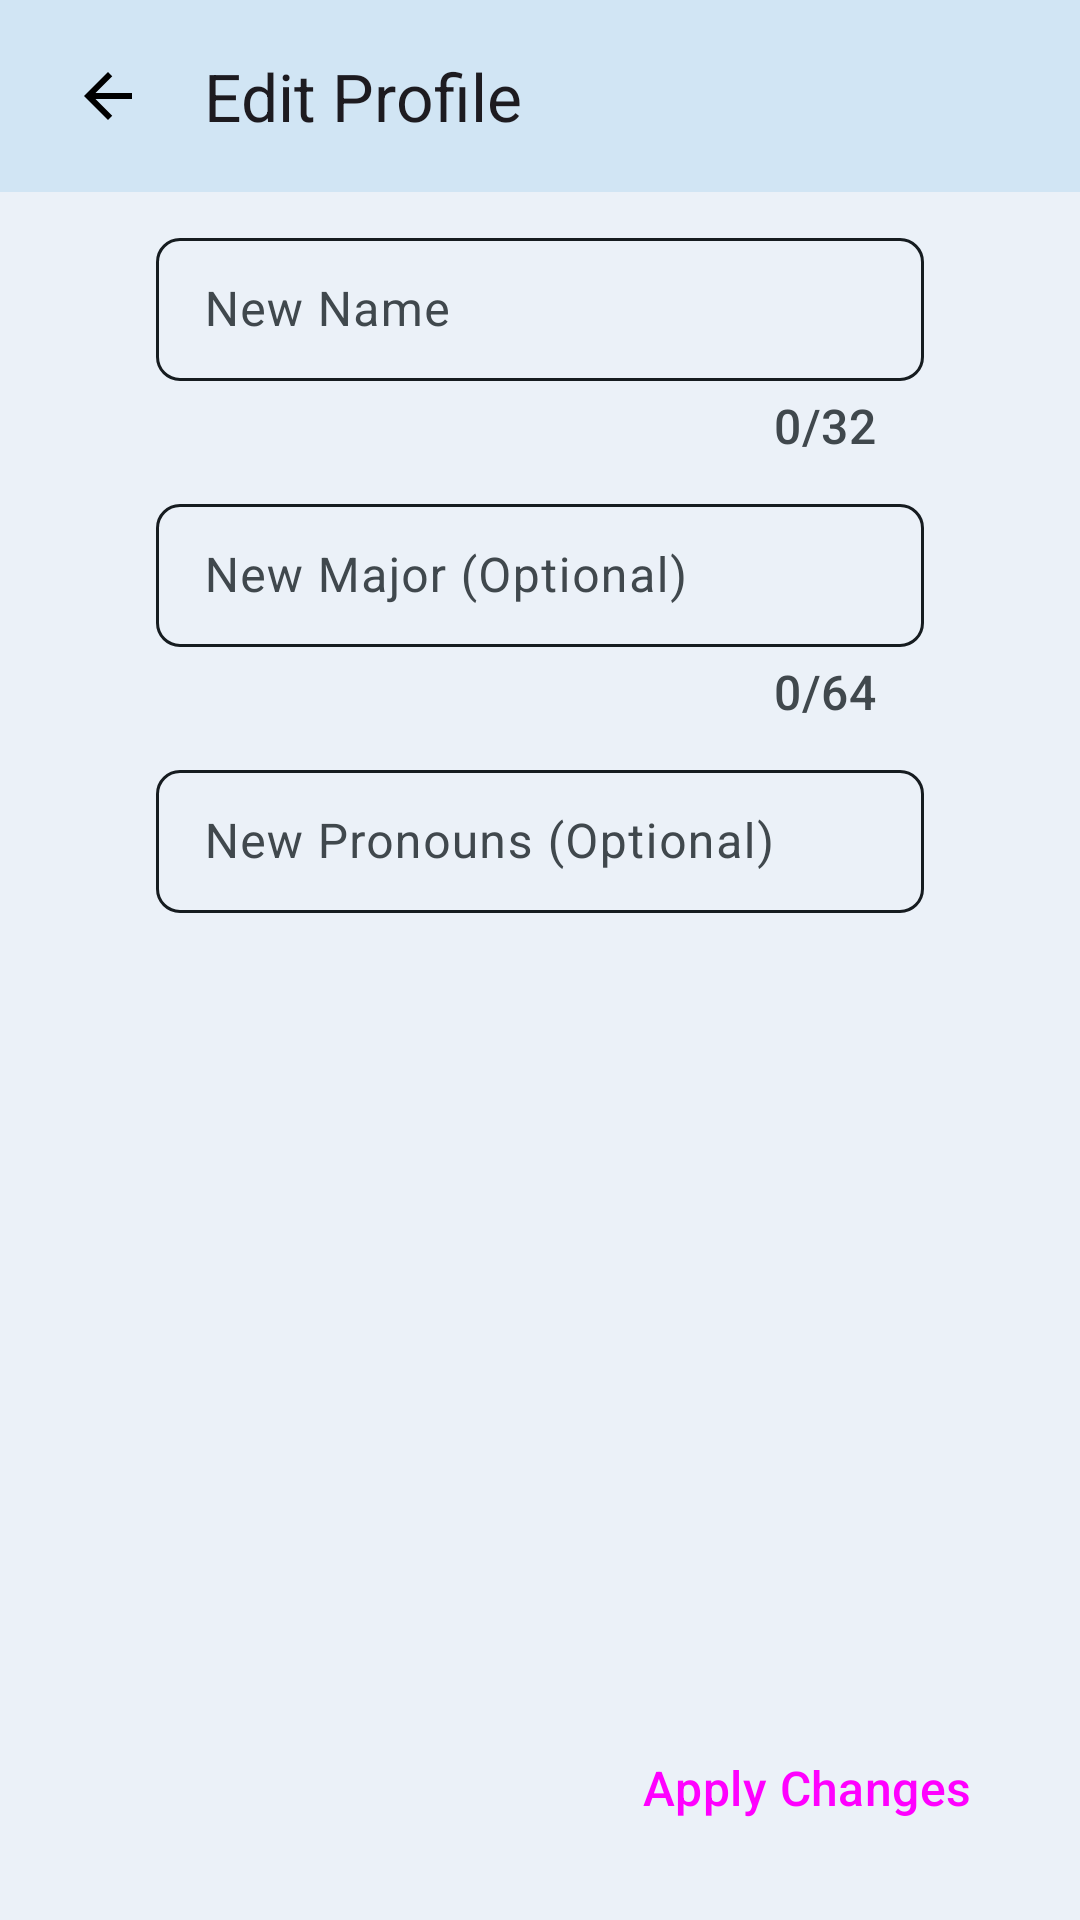

The Android layout XML behind this screen, and the referenced resources:
<!-- AndroidManifest.xml: application theme Theme.TeachReach -->
<!-- res/layout/fragment_edit_student_profile.xml -->
<?xml version="1.0" encoding="utf-8"?>

<LinearLayout xmlns:android="http://schemas.android.com/apk/res/android"
    xmlns:app="http://schemas.android.com/apk/res-auto"
    xmlns:tools="http://schemas.android.com/tools"
    android:id="@+id/studentProfileEditFragment"
    android:layout_width="match_parent"
    android:layout_height="match_parent"
    android:orientation="vertical"
    tools:context=".presentation.profile.student.EditStudentProfileFragment">


    <com.google.android.material.appbar.AppBarLayout
        android:id="@+id/abTop"
        style="@style/Widget.App.Toolbar"
        android:layout_width="match_parent"
        android:layout_height="wrap_content">

        <com.google.android.material.appbar.MaterialToolbar
            android:id="@+id/topAppBar"
            android:layout_width="match_parent"
            android:layout_height="wrap_content"
            android:layout_gravity="center"
            android:layout_marginHorizontal="8dp"
            android:minHeight="?attr/actionBarSize"
            app:navigationIcon="@drawable/ic_back_24"
            app:title="@string/fabEditProfile" />
    </com.google.android.material.appbar.AppBarLayout>

    <androidx.coordinatorlayout.widget.CoordinatorLayout
        android:layout_width="match_parent"
        android:layout_height="match_parent">

        <androidx.core.widget.NestedScrollView
            android:layout_width="match_parent"
            android:layout_height="wrap_content">

            <androidx.constraintlayout.widget.ConstraintLayout
                android:layout_width="match_parent"
                android:layout_height="wrap_content"
                android:orientation="vertical">

                <com.google.android.material.textfield.TextInputLayout
                    android:id="@+id/tilEditName"
                    style="@style/Widget.App.TextInputLayout"
                    android:layout_width="wrap_content"
                    android:layout_height="wrap_content"
                    android:layout_marginVertical="8dp"
                    app:counterEnabled="true"
                    app:counterMaxLength="32"
                    app:endIconMode="clear_text"
                    app:errorEnabled="true"
                    app:layout_constraintBottom_toBottomOf="parent"
                    app:layout_constraintHorizontal_bias="0.5"
                    app:layout_constraintLeft_toLeftOf="parent"
                    app:layout_constraintRight_toRightOf="parent"
                    app:layout_constraintTop_toTopOf="parent"
                    app:layout_constraintVertical_bias="0">

                    <com.google.android.material.textfield.TextInputEditText
                        android:id="@+id/etUsername"
                        android:layout_width="256dp"
                        android:layout_height="wrap_content"
                        android:hint="@string/tilEditNameHint" />
                </com.google.android.material.textfield.TextInputLayout>

                <com.google.android.material.textfield.TextInputLayout
                    android:id="@+id/tilEditMajor"
                    style="@style/Widget.App.TextInputLayout"
                    android:layout_width="wrap_content"
                    android:layout_height="wrap_content"
                    android:layout_marginVertical="8dp"
                    app:counterEnabled="true"
                    app:counterMaxLength="64"
                    app:endIconMode="clear_text"
                    app:layout_constraintBottom_toBottomOf="parent"
                    app:layout_constraintHorizontal_bias="0.5"
                    app:layout_constraintLeft_toLeftOf="parent"
                    app:layout_constraintRight_toRightOf="parent"
                    app:layout_constraintTop_toBottomOf="@id/tilEditName"
                    app:layout_constraintVertical_bias="0">

                    <com.google.android.material.textfield.TextInputEditText
                        android:id="@+id/etMajor"
                        android:layout_width="256dp"
                        android:layout_height="wrap_content"
                        android:hint="@string/tilEditMajorHint" />
                </com.google.android.material.textfield.TextInputLayout>

                <com.google.android.material.textfield.TextInputLayout
                    android:id="@+id/tilEditPronouns"
                    style="@style/Widget.App.TextInputLayout"
                    android:layout_width="wrap_content"
                    android:layout_height="wrap_content"
                    android:layout_marginVertical="8dp"
                    app:endIconMode="clear_text"
                    app:layout_constraintBottom_toBottomOf="parent"
                    app:layout_constraintHorizontal_bias="0.5"
                    app:layout_constraintLeft_toLeftOf="parent"
                    app:layout_constraintRight_toRightOf="parent"
                    app:layout_constraintTop_toBottomOf="@id/tilEditMajor"
                    app:layout_constraintVertical_bias="0">

                    <com.google.android.material.textfield.TextInputEditText
                        android:id="@+id/etPronouns"
                        android:layout_width="256dp"
                        android:layout_height="wrap_content"
                        android:hint="@string/tilEditPronounsHint" />
                </com.google.android.material.textfield.TextInputLayout>
            </androidx.constraintlayout.widget.ConstraintLayout>
        </androidx.core.widget.NestedScrollView>

        <Button
            android:id="@+id/fabApply"
            style="@style/Widget.Material3.ExtendedFloatingActionButton.Icon.Tertiary"
            android:layout_width="wrap_content"
            android:layout_height="wrap_content"
            android:layout_gravity="bottom|end"
            android:layout_marginHorizontal="16dp"
            android:layout_marginBottom="16dp"
            android:text="@string/fabApply"
            android:textAppearance="@style/TextAppearance.Material3.TitleMedium"
            app:icon="@drawable/ic_done_24" />
    </androidx.coordinatorlayout.widget.CoordinatorLayout>

</LinearLayout>
<!-- resources referenced by this layout -->
<resources>
  <!-- drawable ic_back_24 (drawable) -->
  <vector xmlns:android="http://schemas.android.com/apk/res/android"
      android:width="24dp"
      android:height="24dp"
      android:autoMirrored="true"
      android:tint="#000000"
      android:viewportWidth="24"
      android:viewportHeight="24">
  
      <path
          android:fillColor="@android:color/white"
          android:pathData="M20,11H7.83l5.59,-5.59L12,4l-8,8 8,8 1.41,-1.41L7.83,13H20v-2z" />
  
  </vector>
  <!-- drawable ic_done_24 (drawable) -->
  <vector xmlns:android="http://schemas.android.com/apk/res/android"
      android:width="24dp"
      android:height="24dp"
      android:tint="#000000"
      android:viewportWidth="24"
      android:viewportHeight="24">
  
      <path
          android:fillColor="@android:color/white"
          android:pathData="M9,16.2L4.8,12l-1.4,1.4L9,19 21,7l-1.4,-1.4L9,16.2z" />
  
  </vector>
  <string name="fabApply">Apply Changes</string>
  <string name="fabEditProfile">Edit Profile</string>
  <string name="tilEditMajorHint">New Major (Optional)</string>
  <string name="tilEditNameHint">New Name</string>
  <string name="tilEditPronounsHint">New Pronouns (Optional)</string>
  <style name="Widget.App.TextInputLayout" parent="Widget.Material3.TextInputLayout.OutlinedBox.Dense">
          <item name="materialThemeOverlay">
              @style/ThemeOverlay.App.TextInputLayout
          </item>
          <item name="shapeAppearance">
              @style/ShapeAppearance.Material3.MediumComponent
          </item>
          <item name="hintTextColor">?attr/colorOnSurface</item>
      </style>
  <style name="Widget.App.Toolbar" parent="Widget.Material3.Toolbar">
          <item name="materialThemeOverlay">@style/ThemeOverlay.App.Toolbar</item>
          <item name="titleTextAppearance">
              @style/TextAppearance.Material3.TitleLarge
          </item>
          <item name="subtitleTextAppearance">
              @style/TextAppearance.Material3.TitleMedium
          </item>
      </style>
  <style name="Theme.TeachReach" parent="Base.Theme.TeachReach" />
  <style name="ThemeOverlay.App.TextInputLayout" parent="">
          <item name="colorPrimary">@color/material_dynamic_primary20</item>
          <item name="colorSecondary">@color/material_dynamic_primary80</item>
  
          <item name="textAppearanceTitleMedium">
              @style/TextAppearance.Material3.TitleMedium
          </item>
          <item name="textAppearanceBodySmall">
              @style/TextAppearance.Material3.TitleMedium
          </item>
          <item name="editTextStyle">
              @style/Widget.Material3.TextInputEditText.OutlinedBox.Dense
          </item>
      </style>
  <style name="ThemeOverlay.App.Toolbar" parent="">
          <item name="colorSurface">@color/material_dynamic_secondary90</item>
          <item name="colorOnSurface">@color/material_dynamic_secondary30</item>
      </style>
  <style name="ShapeAppearance.App.MediumComponent" parent="ShapeAppearance.Material3.MediumComponent">
          <item name="cornerFamily">cut</item>
          <item name="cornerSize">8dp</item>
      </style>
  <style name="Widget.App.BottomNavigationView" parent="Widget.Material3.BottomNavigationView">
          <item name="materialThemeOverlay">
              @style/ThemeOverlay.App.BottomNavigationView
          </item>
      </style>
  <style name="ThemeOverlay.App.BottomNavigationView" parent="">
          <item name="colorSurface">@color/material_dynamic_primary80</item>
          <item name="colorSurfaceContainer">@color/material_dynamic_secondary90
          </item>
          <item name="colorOnSurfaceVariant">@color/material_dynamic_secondary30
          </item>
      </style>
</resources>
